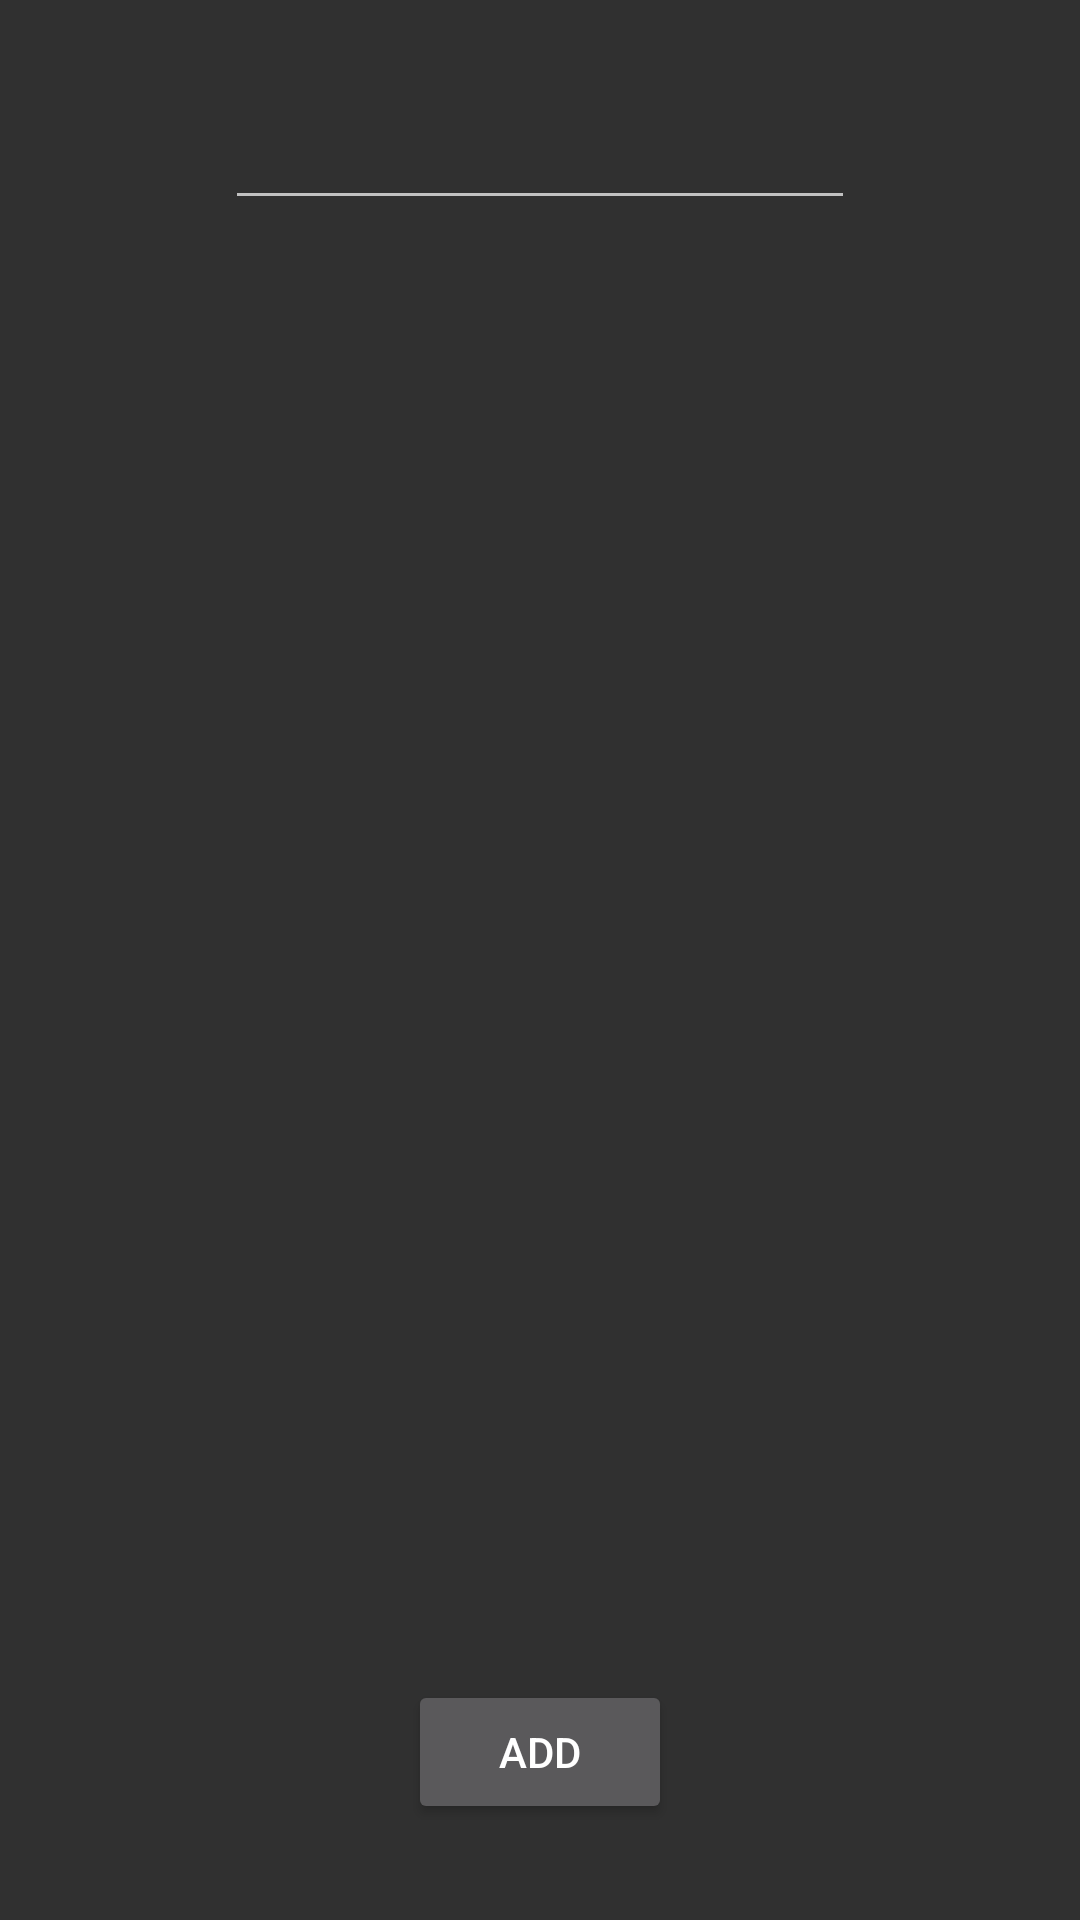

Write the Android layout XML for this screen, with the resource values it uses.
<!-- AndroidManifest.xml: application theme AppTheme -->
<!-- res/layout/activity_new_team.xml -->
<?xml version="1.0" encoding="utf-8"?>
<android.support.constraint.ConstraintLayout
        xmlns:android="http://schemas.android.com/apk/res/android"
        xmlns:tools="http://schemas.android.com/tools"
        xmlns:app="http://schemas.android.com/apk/res-auto"
        android:layout_width="match_parent"
        android:layout_height="match_parent"
        tools:context=".NewTeamActivity">

    <Button
            android:text="Add"
            android:layout_width="wrap_content"
            android:layout_height="wrap_content"
            android:id="@+id/add_button"
            app:layout_constraintStart_toStartOf="parent"
            android:layout_marginStart="8dp"
            app:layout_constraintEnd_toEndOf="parent"
            android:layout_marginEnd="8dp"
            android:layout_marginBottom="32dp"
            app:layout_constraintBottom_toBottomOf="parent"/>

    <ImageView
            android:layout_width="200dp"
            android:layout_height="200dp"
            app:srcCompat="@drawable/placeholder_team"
            android:id="@+id/team_image_view"
            android:layout_marginTop="8dp"
            app:layout_constraintTop_toTopOf="parent"
            android:layout_marginBottom="8dp"
            app:layout_constraintBottom_toBottomOf="parent"
            app:layout_constraintStart_toStartOf="parent"
            android:layout_marginStart="8dp"
            app:layout_constraintEnd_toEndOf="parent"
            android:layout_marginEnd="8dp"/>

    <EditText
            android:layout_width="wrap_content"
            android:layout_height="wrap_content"
            android:inputType="textPersonName"
            android:ems="10"
            android:id="@+id/team_name_text"
            tools:text="Team Name"
            android:layout_marginTop="32dp"
            app:layout_constraintTop_toTopOf="parent"
            android:layout_marginStart="8dp"
            app:layout_constraintStart_toStartOf="parent"
            android:layout_marginEnd="8dp"
            app:layout_constraintEnd_toEndOf="parent"/>
</android.support.constraint.ConstraintLayout>
<!-- resources referenced by this layout -->
<resources>
  <style name="AppTheme" parent="Theme.AppCompat">
          
          <item name="colorPrimary">@color/colorPrimary</item>
          <item name="colorPrimaryDark">@color/colorPrimaryDark</item>
          <item name="colorAccent">@color/colorAccent</item>
          
          
          <item name="android:button">@style/Button</item>
          <item name="android:divider">@color/listDivider</item>
  
          
      </style>
  <color name="colorPrimary">#212121</color>
  <color name="colorPrimaryDark">#000000</color>
  <color name="colorAccent">#177E31</color>
  <style name="Button" parent="@android:style/Widget.Button">
          <item name="android:background">@color/colorButton</item>
      </style>
  <color name="listDivider">#666666</color>
  <color name="colorButton">#177E31</color>
</resources>
